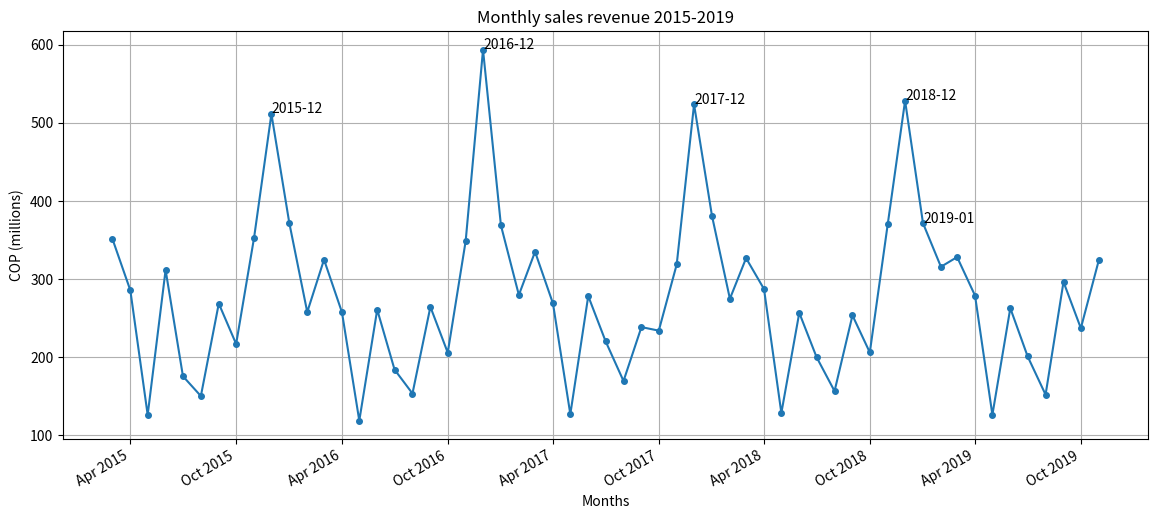
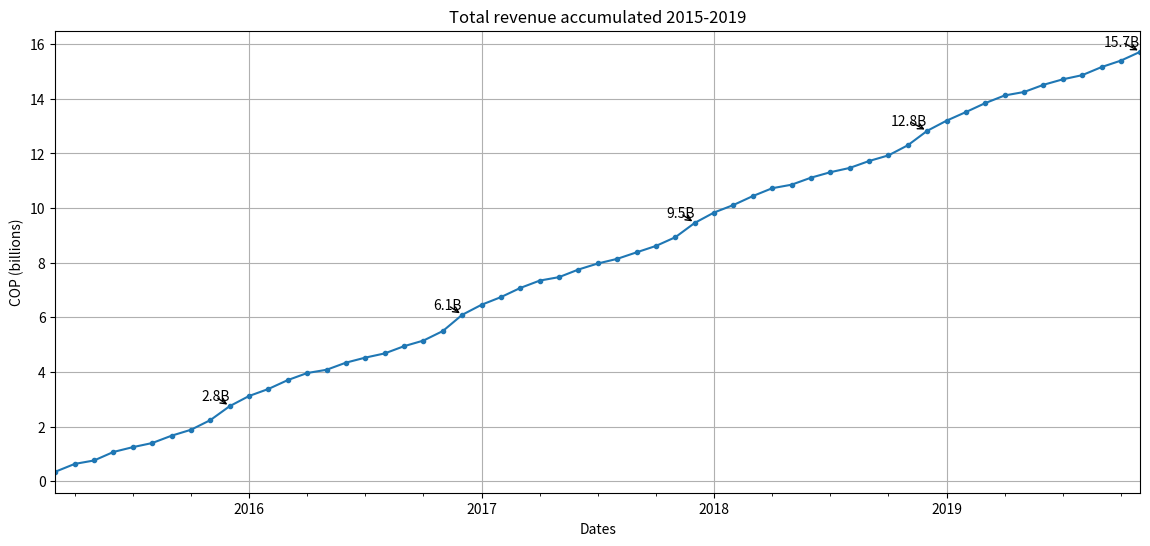
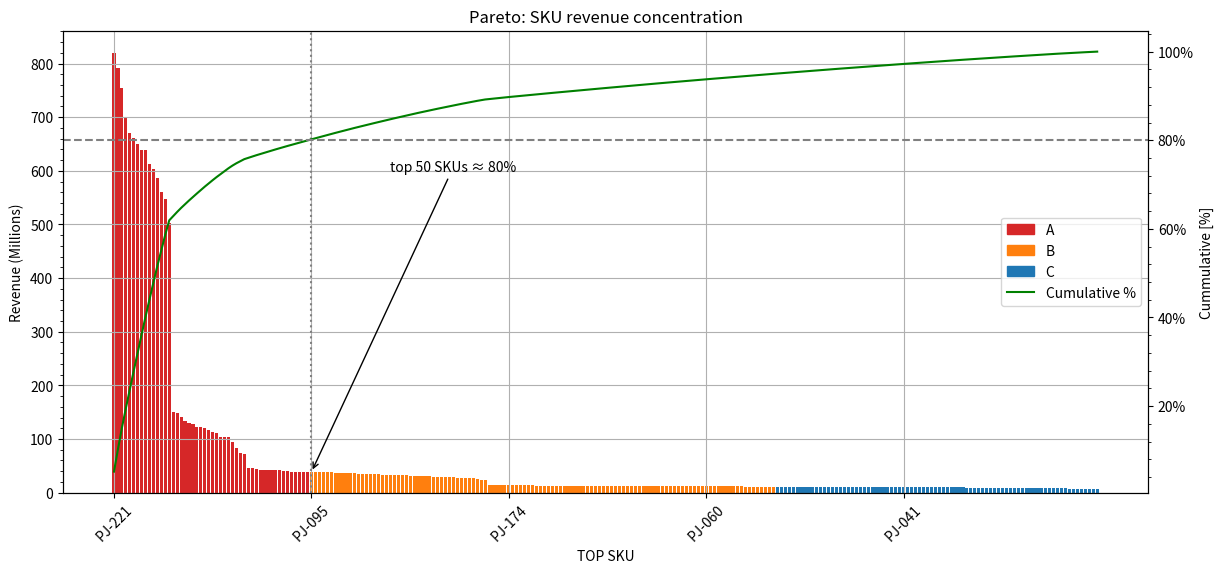
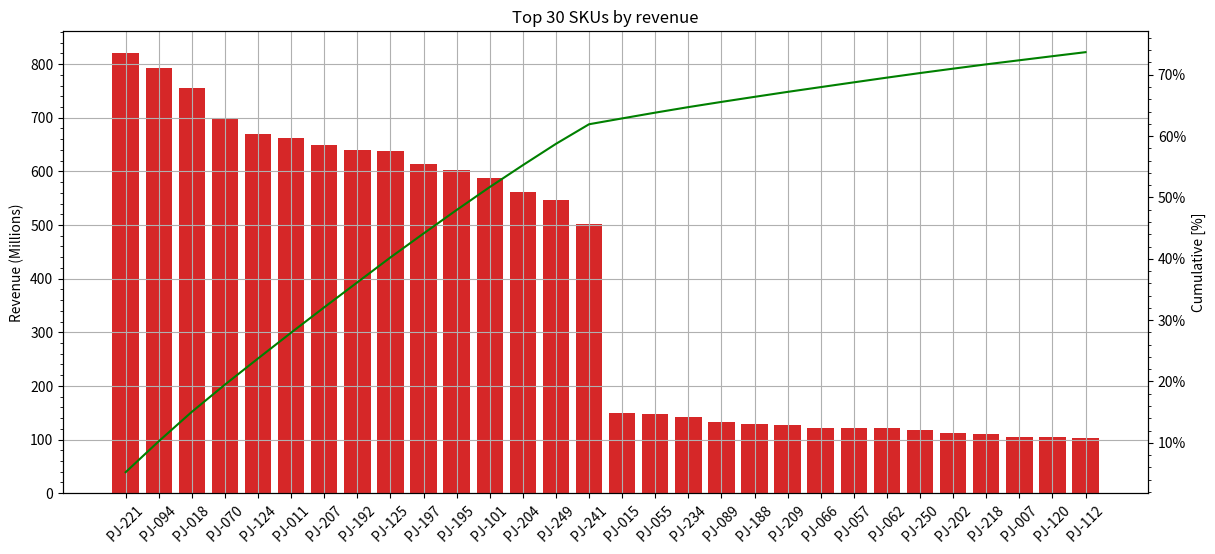

Generate these figures, in order, with matplotlib:
import pandas as pd
import matplotlib.pyplot as plt
import matplotlib.dates as mdates
import matplotlib.ticker as ticker
from matplotlib.patches import Patch
from matplotlib.lines import Line2D
import numpy as np


#Table 1: Products table, catalog like
def generate_products(n=600):
    global rng
    rng = np.random.default_rng(42)
    size_a = [4, 6, 8, 10, 12, 14, 16]
    size_b = ['XS', 'X', 'M', 'L', 'XL']

    size_by_segment = {'kids' : size_a, 'women' : size_b, 'men': size_b}

    base_price = 12000
    segment_at = {'kids' :- 2000,'women' : 2000, 'men' : 1500 }
    material_at ={'acetate' : 1000,'cotton' : 3000}
    type_at = {'long sleeved' : 1250, 'short sleeved' : 500, 'no sleeved' : 500}
    print_at = {'Yes' : 2500, 'No' : 0} 
    ownership_at = {'Own' : 0, 'Resell' : 1500}

    segment = rng.choice(['women', 'kids', 'men'], n)
    re = rng.integers(50, 100, size = n)
    ini = rng.integers(100, 200, size = n)
    material = rng.choice(['acetate', 'cotton'], n)
    ty= rng.choice(['short sleeved', 'long sleeved', 'no sleeved'], n)
    printed = rng.choice(['Yes', 'No'], n)
    origin = rng.choice(['Own', 'Resell'], n)

    size = []
    for s in segment: size.append(rng.choice(size_by_segment[s]))

    price = []
    for i in range(n):
        p = base_price
        p += segment_at[segment[i]]
        p += material_at[material[i]]
        p += type_at[ty[i]]
        p += print_at[printed[i]]
        p += ownership_at[origin[i]]
        p += rng.integers(-500, 500)   
        price.append(int(p))

    pajamas = {
        'Segment' : pd.Series(segment),
        'Size' : pd.Series(size),
        'Material' : pd.Series(material, dtype = 'object'),
        'Type' : pd.Series(ty),
        'Print': pd.Series(printed),
        'Origin' : pd.Series(origin),
        'Reorder Point': pd.Series(re),
        'Initial Stock': pd.Series(ini),
        'Unit Price' : pd.Series(price, dtype = 'int64'),
    }

    df = pd.DataFrame(pajamas)
    df = df.drop_duplicates(subset=['Segment','Size','Material','Type','Print','Origin'])  
    df = df.head(250).reset_index(drop=True)
    df.insert(0, 'SKU', ['PJ-%03d' % i for i in range(1, 251)])
    return df
df = generate_products()
#print(df.head())

#Table 2: Movements Generator, ledger like
def generate_movements(products):
    months = pd.date_range('2015-03-01', '2019-11-01', freq='MS')
    seasonality = {1: 1.5, 2: 1.2, 3: 1.3, 4: 1, 5: 0.5, 6: 1, 7: 0.8, 8: 0.7, 9: 1.1, 10: 0.9, 11: 1.4, 12: 2}   
    def random_day_in(m): 
        day = m + pd.Timedelta(days=int(rng.integers(0, 28))) 
        return day

    events = []
    price_by_sku = dict(zip(products['SKU'], products['Unit Price']))     
    popularity = {sku: rng.choice([1, 3, 10,60], p=[0.6, 0.25, 0.10, 0.05])                  
              for sku in products['SKU']}
    
    for sku in df['SKU']:                                     
        for m in months:                                      
            season = seasonality[m.month]                 
            for sell_ in range(int(rng.integers(1, 4) * popularity[sku])):              
                events.append({'date': random_day_in(m), 'sku_id': sku, 'type': 'Sell',
                            'quantity': int(rng.integers(2,10) * season),
                            'unit_price': price_by_sku[sku]})
            for restock_ in range(rng.integers(1, 3)):              
                events.append({'date': random_day_in(m), 'sku_id': sku, 'type': 'Restock',
                            'quantity': int(rng.integers(10,50)),
                            'unit_price': price_by_sku[sku]})
             
    df2 = pd.DataFrame(events)
    return df2 
df2 = generate_movements(df)

'''#QA
print(df2.head())
print((df2['quantity'] > 0).all())
print(df2['type'].value_counts())
print(df2['sku_id'].nunique())
print(df2['sku_id'].isin(df['SKU']).all())
print(df2['date'].min())
print(df2['date'].max())'''

#Monthly Sales Trend
def sales_trend(movements):
    sales = movements[movements['type'] == 'Sell'].copy()
    sales['revenue'] = sales['quantity'] * sales['unit_price']
    return sales.groupby(sales['date'].dt.to_period('M'))['revenue'].sum()   # filter ROWS with the mask
monthly = sales_trend(df2)

def plot_trends(monthly):
    g = monthly.groupby(monthly.index.year)   # group by the year of each Period
    peak_month = g.idxmax()                   # year -> the peak month (Period)
    peak_val   = g.max()                      # year -> the peak revenue
    x = monthly.index.to_timestamp()          # Period -> real datetimes    
    y = monthly.values / 1_000_000            # revenue in millions

    fig, ax = plt.subplots(figsize=(14, 6))
    ax.plot(x, y, marker='o', markersize=4)
    ax.grid(True)
    ax.set_title('Monthly sales revenue 2015-2019')
    ax.set_xlabel('Months')
    ax.set_ylabel('COP (millions)')
    ax.xaxis.set_major_locator(mdates.MonthLocator(interval=6))         # tick every 6 months
    ax.xaxis.set_major_formatter(mdates.DateFormatter('%b %Y'))        
    ax.figure.autofmt_xdate()
    peak_x = monthly.idxmax().to_timestamp()                            # x of the max (Dec 2015)
    peak_y = monthly.max() / 1_000_000                                  # y of the max, in millions
    for yr in peak_val.index:
        px = peak_month[yr].to_timestamp()
        py = peak_val[yr] / 1e6
        ax.annotate(str(peak_month[yr]), xy=(px, py), xytext=(px, py + 1), horizontalalignment='left')
    plt.show()  


    cum = monthly.cumsum()
    gc = cum.groupby(cum.index.year)
    ye_month = gc.idxmax()                                              # Dec of each year
    ye_val   = gc.max()                                                 # cumulative total at that Dec

    ax = (cum/1e9).plot(marker='o', markersize=3, figsize = (14, 6))   
    ax.grid(True);
    ax.set_title('Total revenue accumulated 2015-2019');
    ax.set_xlabel('Dates');
    ax.set_ylabel('COP (billions)');
    for yr in ye_val.index:
        px = ye_month[yr].to_timestamp()
        py = ye_val[yr] / 1e9
        ax.annotate(f'{ye_val[yr]/1e9:.1f}B', xy=(px, py), xytext=(px, py + 0.2), horizontalalignment='right',
                    arrowprops=dict(arrowstyle='->'))
    plt.show()
plot_trends(monthly)  


#ABC and Pareto Chart
def sales_revenue(abc):
    t_sales = abc[abc['type']=='Sell'].copy()
    t_sales['revenue'] = t_sales['quantity'] * t_sales['unit_price']
    return t_sales.groupby(t_sales['sku_id'])['revenue'].sum().sort_values(ascending = False)
pareto = sales_revenue(df2)
run_total = pd.Series(pareto).cumsum()
cum_per = pd.Series(pareto).cumsum()/pareto.sum()*100
bucket = []

for i in cum_per:
    if i <= 80:  bucket.append('A')    
    elif i <= 95: bucket.append('B')     
    else: bucket.append('C')     

dar = {
    'revenue' : pd.Series(pareto),
    'running total' : pd.Series(run_total),
    'cummulative %' : pd.Series(cum_per),
    'bucket': pd.Series(bucket, index=pareto.index)

}
df3 = pd.DataFrame(dar)
print(df3)


def plot_pareto(df3, top_n=30):
    pareto  = df3['revenue']
    cum_per = df3['cummulative %']
    colors  = df3['bucket'].map({'A':'#d62728','B':'#ff7f0e','C':'#1f77b4'})
    x = range(len(pareto))

    # full view
    fig, ax = plt.subplots(figsize=(14,6))
    ax.bar(x, pareto.values/1e6, color=colors);
    ax2 = ax.twinx()
    ax2.plot(x, cum_per.values, color='green');
    ax2.axhline(80, color='gray', linestyle='--');
    ax2.yaxis.set_major_formatter(ticker.FuncFormatter(lambda v,_: f'{int(v)}%'));
    ticks = range(0, len(pareto), 50)
    ax.set_xticks(ticks);
    ax.set_xticklabels([pareto.index[i] for i in ticks], rotation=45);
    pos = int((cum_per.values >= 80).argmax())
    ax.axvline(pos, color='gray', linestyle=':');
    ax.annotate(f'top {pos} SKUs ≈ 80%', xy=(pos, pareto.values[pos]/1e6),
                xytext=(pos+20, 600), arrowprops=dict(arrowstyle='->'));
    handles = [Patch(color='#d62728',label='A'), Patch(color='#ff7f0e',label='B'),
               Patch(color='#1f77b4',label='C'), Line2D([0],[0],color='green',label='Cumulative %')]
    ax.legend(handles=handles, loc='center right');
    ax.set_title('Pareto: SKU revenue concentration');
    ax.grid(True);
    ax.set_xlabel('TOP SKU');
    ax.set_ylabel('Revenue (Millions)');
    ax2.set_ylabel('Cummulative [%]');
    ax.yaxis.set_minor_locator(ticker.AutoMinorLocator(5))
    ax2.yaxis.set_minor_locator(ticker.AutoMinorLocator(5))

    # zoom view
    top = pareto.head(top_n)
    fig, axz = plt.subplots(figsize=(14,6))
    axz.bar(range(top_n), top.values/1e6, color=colors.head(top_n));
    axz.set_xticks(range(top_n));
    axz.set_xticklabels(top.index, rotation=45);
    axz.set_title(f'Top {top_n} SKUs by revenue');
    axz.grid(True);
    axz.yaxis.set_minor_locator(ticker.AutoMinorLocator(5))
    axz2 = axz.twinx()
    axz2.plot(range(top_n), cum_per.head(top_n).values, color='green');
    axz2.yaxis.set_major_formatter(ticker.FuncFormatter(lambda v, _: f'{int(v)}%'));
    axz2.yaxis.set_minor_locator(ticker.AutoMinorLocator(5))
    axz.set_ylabel('Revenue (Millions)');
    axz2.set_ylabel('Cumulative [%]');
    plt.show()
plot_pareto(df3)
